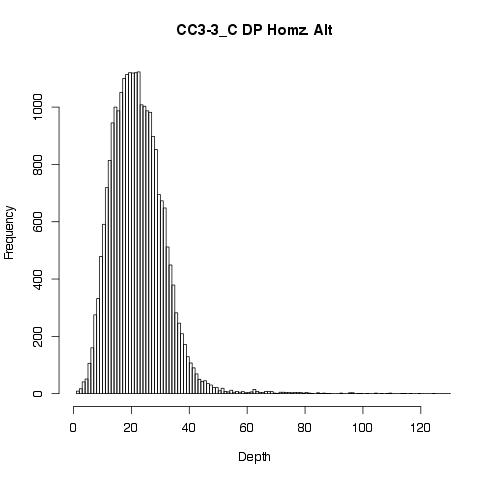

The data file committed next to this chart (first rows):
GT"", AD"", DP"", GQ"", PL""
0/1, 16,9, 25, 99, 300,0,434
0/1, 24,14, 38, 99, 387,0,767
0/1, 22,9, 31, 99, 265,0,666
0/1, 11,16, 27, 99, 528,0,353
0/1, 4,17, 21, 74, 281,0,74
1/1, 2,23, 26, 14, 495,14,0
0/1, 20,14, 34, 99, 292,0,608
0/1, 2,12, 14, 38, 429,0,38
0/1, 20,16, 36, 99, 538,0,661
0/1, 14,4, 18, 99, 109,0,489
0/1, 8,11, 19, 99, 365,0,168
0/1, 11,12, 23, 99, 385,0,377
0/1, 13,20, 33, 99, 671,0,402
0/0, 9,0, 15, 6, 0,6,78
0/1, 16,14, 30, 99, 385,0,538
0/1, 12,7, 19, 99, 222,0,432
0/1, 19,15, 34, 99, 510,0,551
0/1, 16,18, 34, 99, 367,0,347
0/1, 14,29, 43, 99, 915,0,399
0/1, 14,16, 30, 99, 545,0,477
0/1, 20,15, 35, 99, 494,0,653
0/1, 8,15, 23, 99, 409,0,256
0/1, 17,15, 32, 99, 416,0,557
0/1, 13,8, 21, 99, 218,0,358
0/1, 11,13, 24, 99, 427,0,321
0/1, 11,11, 22, 99, 361,0,339
0/1, 22,9, 31, 99, 253,0,661
0/1, 13,5, 20, 99, 106,0,352
0/1, 20,12, 32, 99, 379,0,644
0/1, 23,18, 41, 99, 478,0,755
0/1, 25,24, 49, 99, 802,0,749
0/1, 17,16, 33, 99, 535,0,513
0/1, 12,11, 24, 99, 155,0,251
0/1, 13,16, 29, 99, 484,0,402
0/1, 19,13, 32, 99, 391,0,633
0/1, 15,13, 28, 99, 355,0,400
0/1, 8,12, 21, 99, 426,0,231
0/1, 6,6, 12, 99, 209,0,172
0/1, 7,10, 17, 99, 361,0,191
0/1, 13,13, 26, 99, 438,0,412
0/1, 19,18, 37, 99, 537,0,650
0/1, 17,12, 29, 99, 387,0,539
0/1, 14,11, 25, 99, 257,0,410
0/1, 12,24, 36, 99, 775,0,372
0/1, 14,16, 30, 99, 456,0,359
0/1, 19,12, 31, 99, 367,0,642
0/1, 16,24, 40, 99, 793,0,417
0/1, 10,23, 33, 99, 771,0,291
0/1, 9,10, 19, 99, 260,0,166
0/1, 18,13, 31, 99, 314,0,505
0/1, 16,13, 29, 99, 384,0,440
0/1, 19,22, 41, 99, 617,0,460
0/1, 18,26, 44, 99, 777,0,595
0/1, 18,16, 34, 99, 522,0,627
0/1, 24,7, 31, 99, 189,0,841
0/1, 19,20, 39, 99, 605,0,610
0/1, 20,16, 36, 99, 525,0,662
0/1, 6,12, 18, 99, 396,0,199
0/1, 11,8, 19, 99, 235,0,363
0/1, 9,3, 12, 55, 55,0,299
... 25,106 more rows
